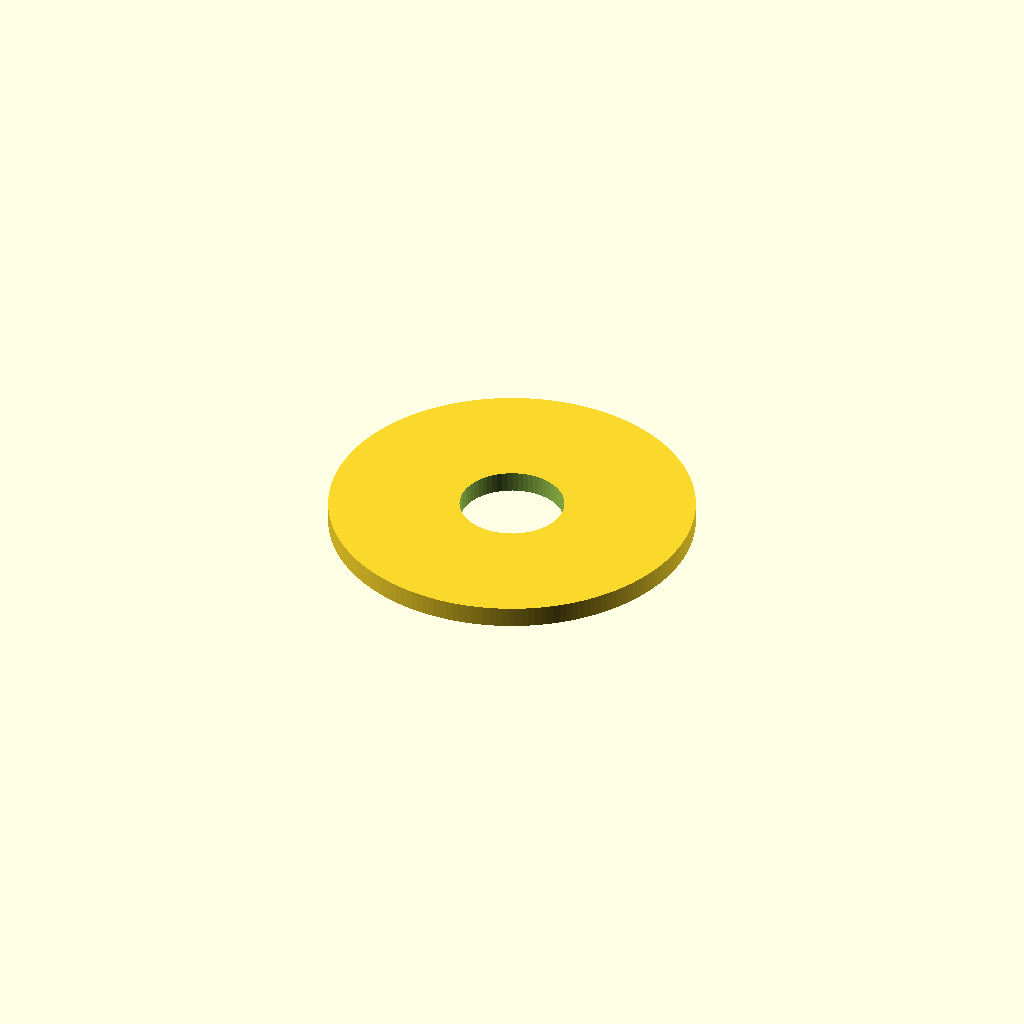
Cell 1 — every parameter at its default value.
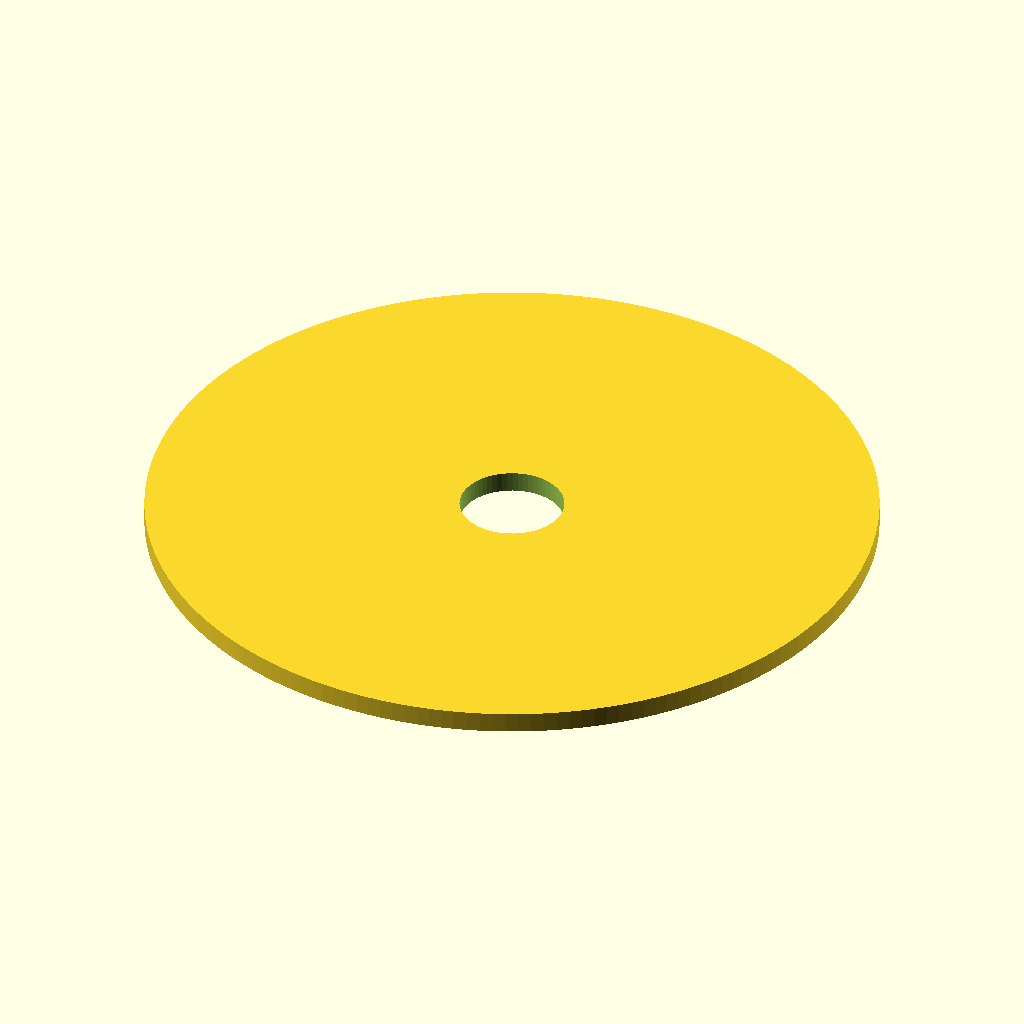
Cell 2: outer_diameter = 28 (everything else at default).
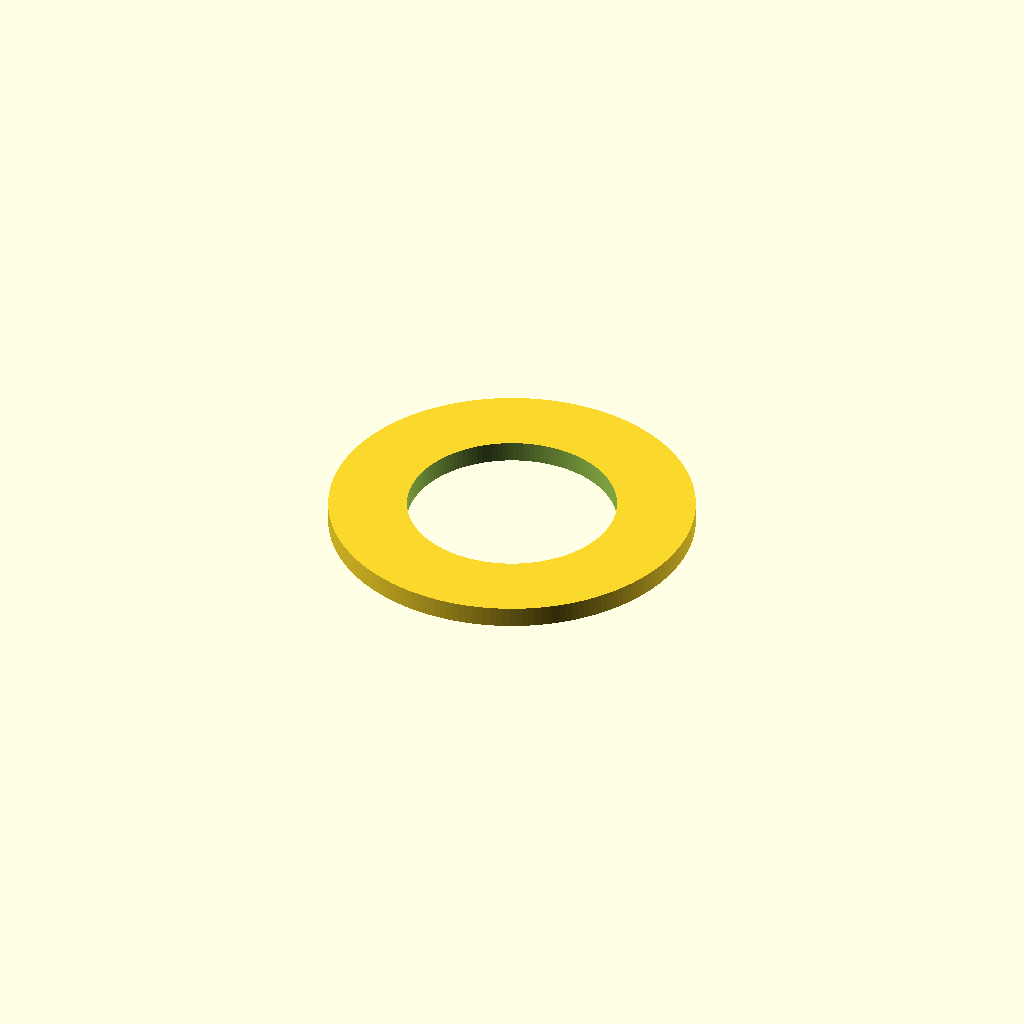
Cell 3 — inner_diameter set to 8, the other parameters unchanged.
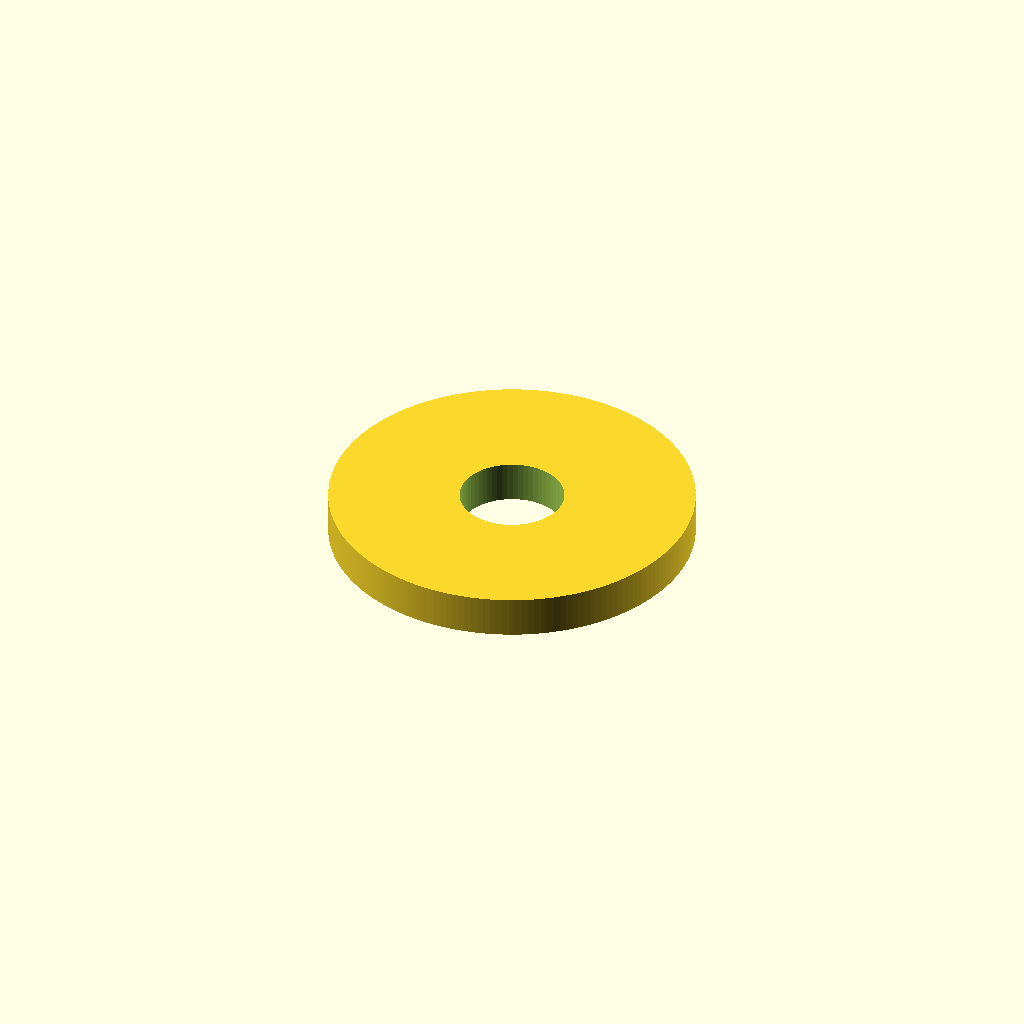
Cell 4: thickness = 1.6 (everything else at default).
One fixed orthographic camera (rotation 55°, 0°, 25°; colour scheme Cornfield) for every cell.
OpenSCAD source file results/nopscadlib/ablations/no_retrieval/scad/washer__M4_penny_washer.scad:
// Penny washer: 4.0mm ID, 14.0mm OD, 0.8mm thickness

outer_diameter = 14.0;   // mm
inner_diameter = 4.0;    // mm
thickness      = 0.8;    // mm

// Make circles truly round in preview/renders
$fa = 2;     // max angle per fragment (deg)
$fs = 0.2;   // max fragment size (mm)

overlap = 0.2; // ensures clean subtraction

difference() {
    cylinder(d=outer_diameter, h=thickness, center=true);
    cylinder(d=inner_diameter, h=thickness + 2*overlap, center=true);
}
Parameter table extracted from the source (name, type, default, range or options):
outer_diameter: number, default 14
inner_diameter: number, default 4
thickness: number, default 0.8
overlap: number, default 0.2
